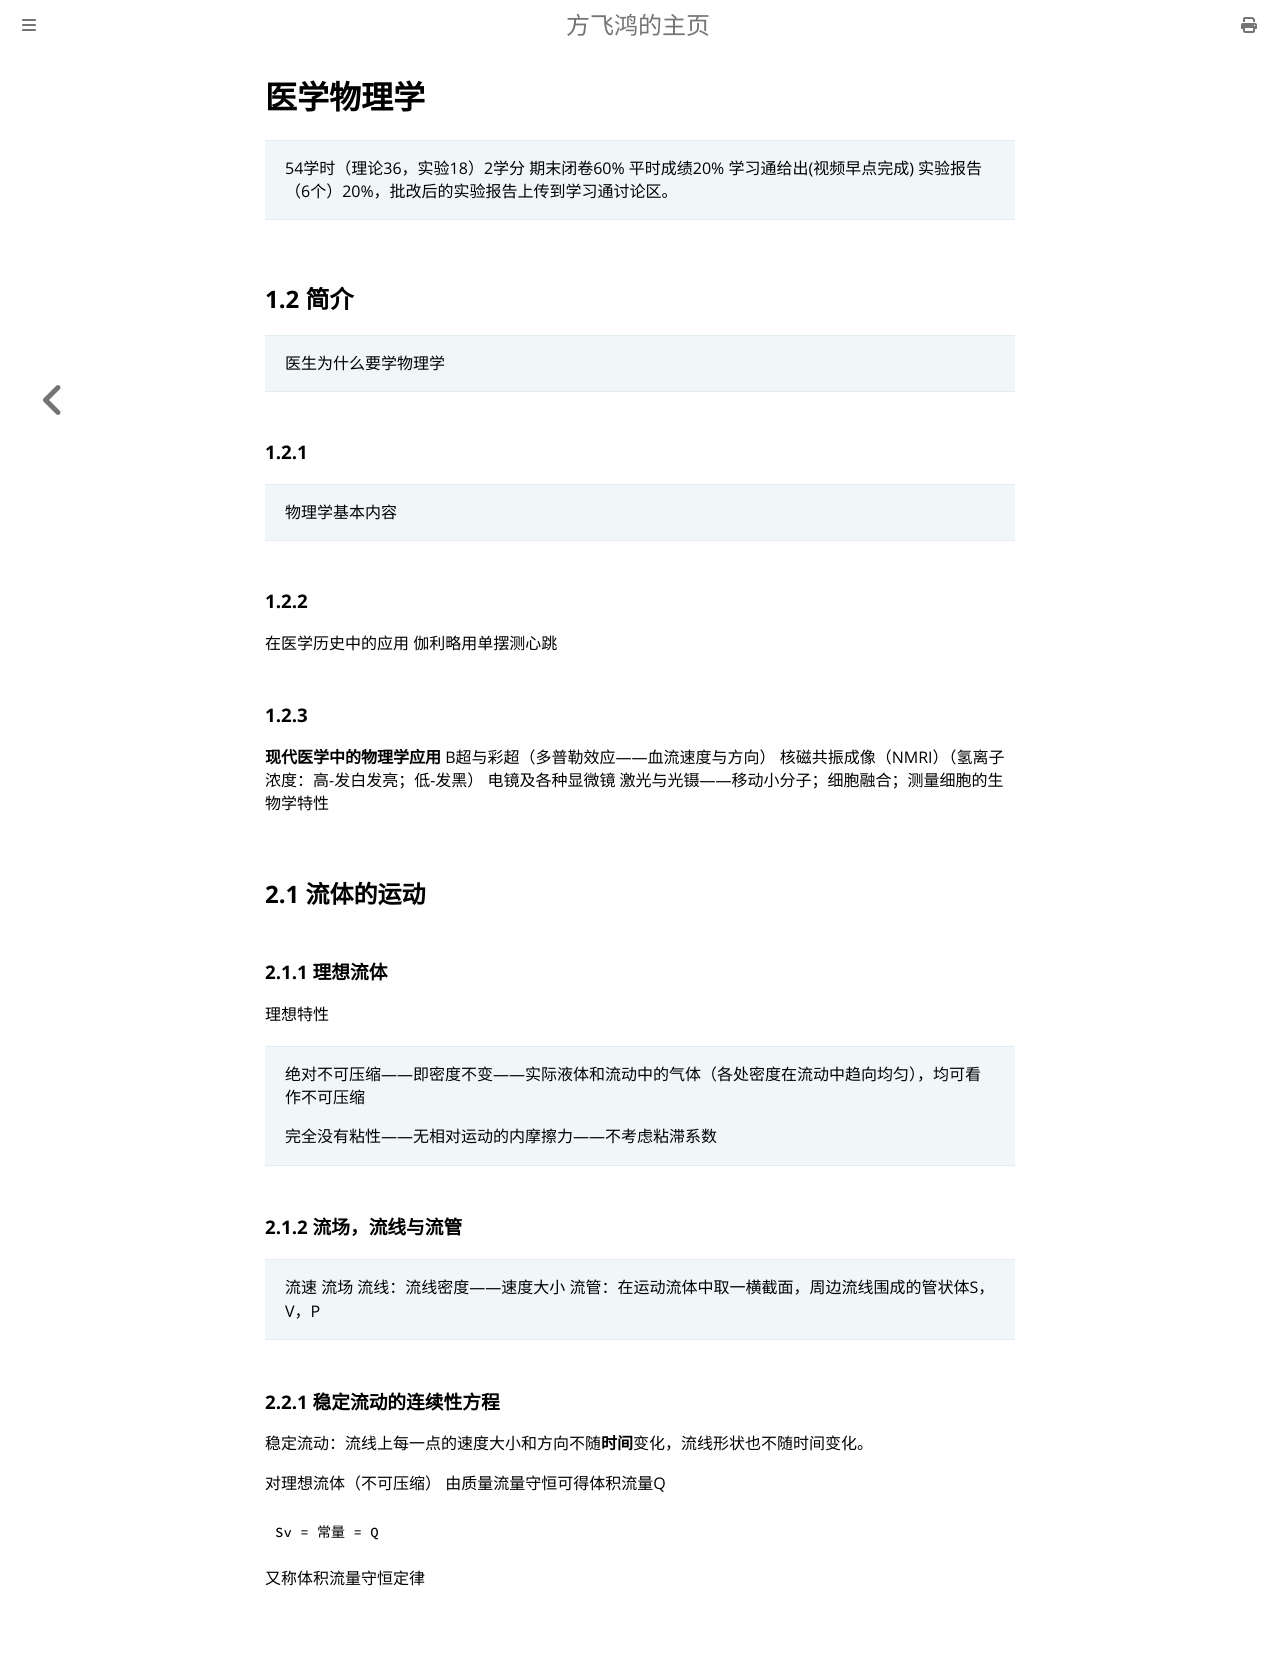

repository: feihongryan/feihongryan.github.io · page: notes-for-class&tests/physics.html · generator: mdbook

# 医学物理学

>54学时（理论36，实验18）2学分
  期末闭卷60%
  平时成绩20% 学习通给出(视频早点完成)
  实验报告（6个）20%，批改后的实验报告上传到学习通讨论区。

## 1.2 简介

>医生为什么要学物理学

### 1.2.1

>物理学基本内容

### 1.2.2

在医学历史中的应用
伽利略用单摆测心跳

### 1.2.3

**现代医学中的物理学应用**
B超与彩超（多普勒效应——血流速度与方向）
核磁共振成像（NMRI）（氢离子浓度：高-发白发亮；低-发黑）
电镜及各种显微镜
激光与光镊——移动小分子；细胞融合；测量细胞的生物学特性

## 2.1 流体的运动

### 2.1.1 理想流体

理想特性
>绝对不可压缩——即密度不变——实际液体和流动中的气体（各处密度在流动中趋向均匀），均可看作不可压缩
>
>完全没有粘性——无相对运动的内摩擦力——不考虑粘滞系数

### 2.1.2 流场，流线与流管

>流速
>流场
>流线：流线密度——速度大小
>流管：在运动流体中取一横截面，周边流线围成的管状体S，V，P

### 2.2.1 稳定流动的连续性方程

稳定流动：流线上每一点的速度大小和方向不随**时间**变化，流线形状也不随时间变化。

对理想流体（不可压缩）
由质量流量守恒可得体积流量Q

```bash
Sv = 常量 = Q 
```

又称体积流量守恒定律
